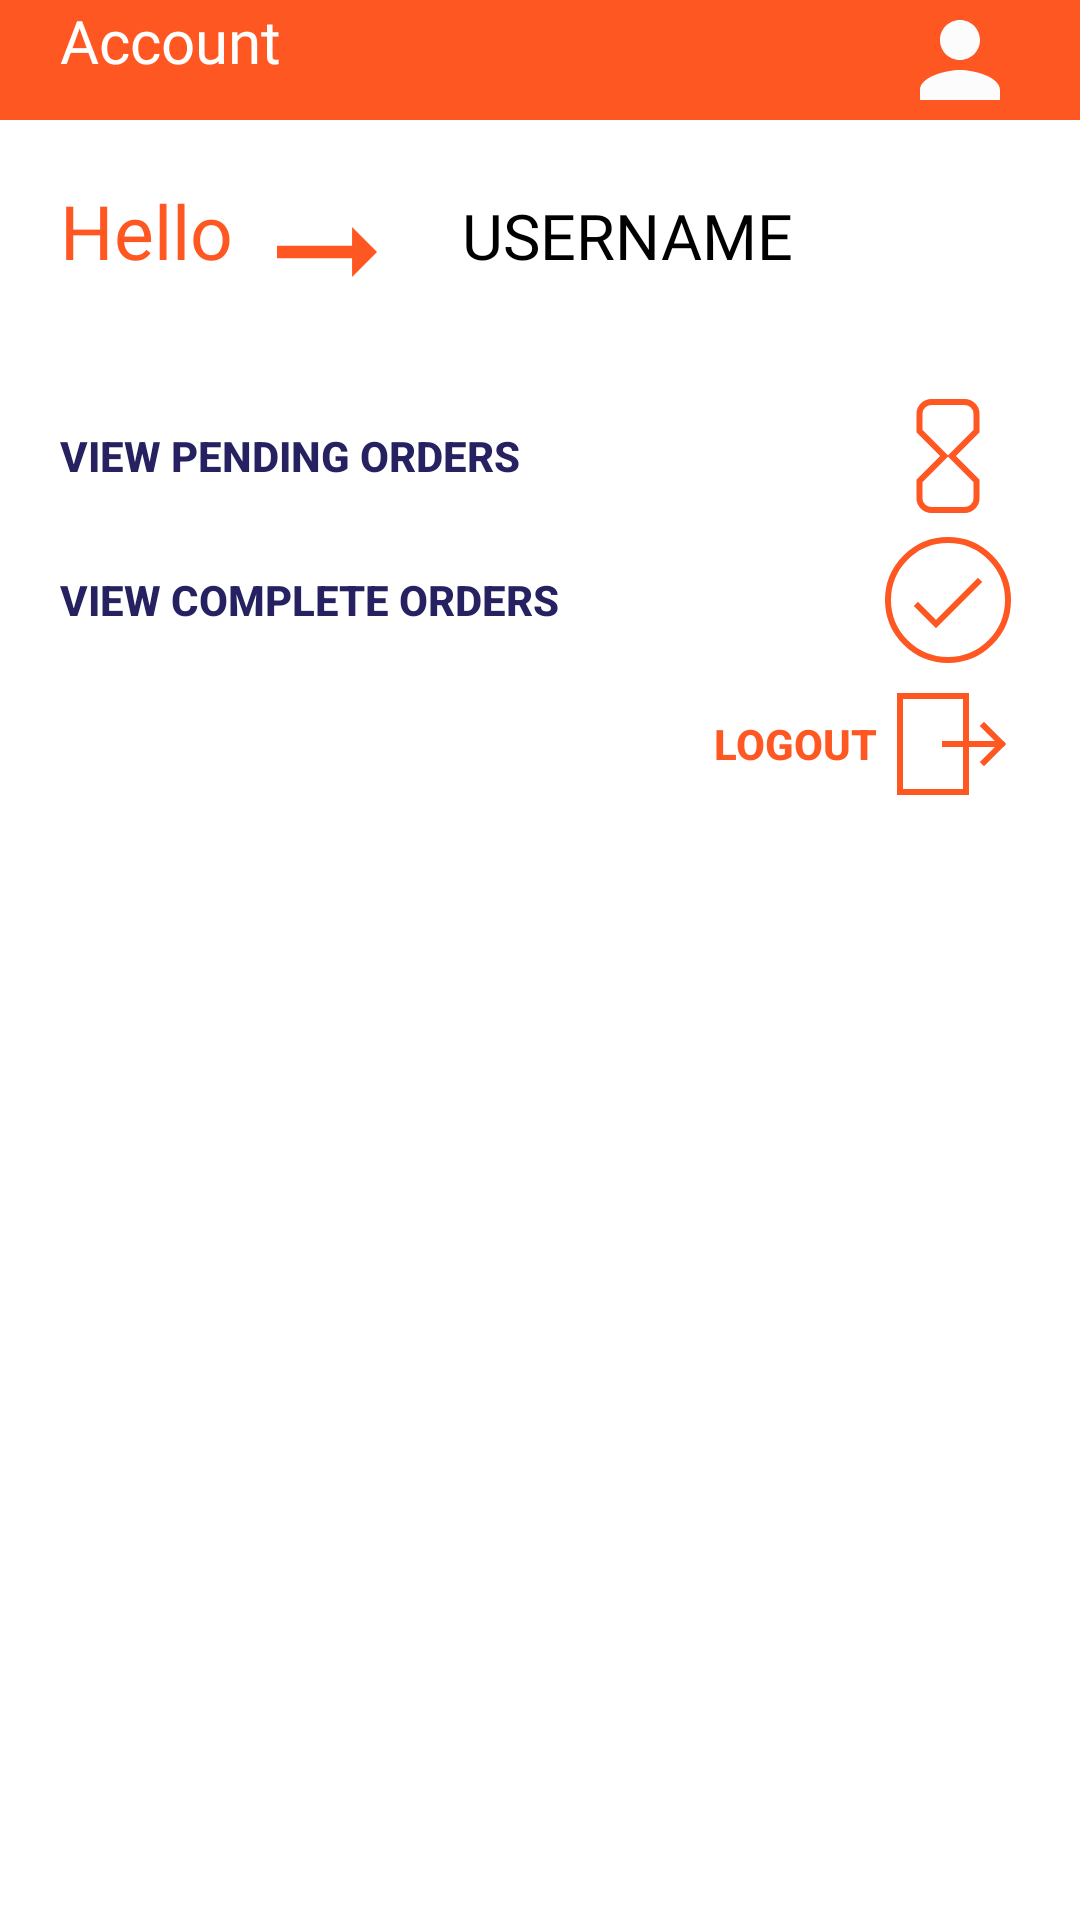

Layout XML and referenced resources for this Android screen:
<!-- AndroidManifest.xml: application theme Theme.ECarServices -->
<!-- res/layout/fragment_account.xml -->
<?xml version="1.0" encoding="utf-8"?>
<LinearLayout xmlns:android="http://schemas.android.com/apk/res/android"
    xmlns:tools="http://schemas.android.com/tools"
    android:layout_width="match_parent"
    android:layout_height="match_parent"
    tools:context=".customer.AccountFragment"
    android:orientation="vertical">

    
    <LinearLayout
        android:layout_width="match_parent"
        android:layout_height="wrap_content"
        android:orientation="horizontal"
        android:background="@color/master">
        <TextView
            android:layout_width="wrap_content"
            android:layout_height="wrap_content"
            android:text="Account"
            android:textColor="@color/white"
            android:textSize="20sp"
            android:paddingStart="20dp"
            android:fontFamily="@font/bungee"


            />
        <ImageView
            android:layout_width="match_parent"
            android:layout_height="40dp"
            android:src="@drawable/ic_baseline_person_24"
            android:textColor="@color/white"
            android:layout_gravity="center_vertical"
            android:scaleType="fitEnd"
            android:paddingEnd="20dp"
            android:backgroundTint="@color/white"
            android:id="@+id/emptycart"

            />



    </LinearLayout>
    <LinearLayout
        android:layout_width="match_parent"
        android:layout_height="wrap_content"
        android:orientation="horizontal"
        android:layout_marginTop="20dp"
        >
        <TextView
            android:layout_width="wrap_content"
            android:layout_height="wrap_content"
            android:text="Hello "
            android:textColor="@color/master"
            android:textSize="25sp"
            android:paddingStart="20dp"
            android:fontFamily="@font/baloo_paaji"


            />
        <ImageView
            android:layout_width="50dp"
            android:layout_height="wrap_content"
            android:text="Hello "
            android:textColor="#FF5722"
            android:scaleType="centerCrop"
            android:src="@drawable/ic_baseline_arrow_right_alt_24"
            android:layout_gravity="center_vertical"
            />
        <TextView
            android:layout_width="wrap_content"
            android:layout_height="wrap_content"
            android:text="UserName "
            android:textColor="@color/black"
            android:textSize="21sp"
            android:paddingStart="20dp"
            android:fontFamily="@font/baloo_paaji"
            android:textAllCaps="true"
            android:id="@+id/usernametext"

            />



    </LinearLayout>
    <LinearLayout
        android:layout_width="match_parent"
        android:layout_height="wrap_content"
        android:orientation="vertical"
        android:padding="20dp"
        >
        <Button
            android:id="@+id/viewpending"
            android:layout_width="match_parent"
            android:layout_height="wrap_content"
            android:background="#00000000"
            android:textColor="@color/primary"
            android:text="View Pending Orders"
            android:textAlignment="textStart"
            android:textStyle="bold"
            android:drawableEnd="@drawable/ic_hourglass"
           />
        <Button
            android:id="@+id/viewdone"
            android:textStyle="bold"
            android:layout_width="match_parent"
            android:layout_height="wrap_content"
            android:background="#00000000"
            android:textColor="@color/primary"
            android:text="View Complete Orders"
            android:textAlignment="textStart"
            android:drawableEnd="@drawable/ic_ok_circle"/>











        <Button
            android:id="@+id/logoutuser"
            android:layout_width="match_parent"
            android:layout_height="wrap_content"
            android:background="#00000000"
            android:textColor="@color/master"
            android:text="Logout"
            android:textStyle="bold"
            android:textAlignment="textEnd"
            android:drawableEnd="@drawable/ic_exit"
            />


    </LinearLayout>


</LinearLayout>
<!-- resources referenced by this layout -->
<resources>
  <color name="black">#FF000000</color>
  <color name="master">#FFFF5722</color>
  <color name="primary">#262261</color>
  <color name="white">#FFFFFFFF</color>
  <!-- drawable ic_baseline_arrow_right_alt_24 (drawable) -->
  <vector android:autoMirrored="true" android:height="48dp"
      android:tint="#FF5722" android:viewportHeight="24"
      android:viewportWidth="24" android:width="48dp" xmlns:android="http://schemas.android.com/apk/res/android">
      <path android:fillColor="@android:color/white" android:pathData="M16.01,11H4v2h12.01v3L20,12l-3.99,-4z"/>
  </vector>
  <!-- drawable ic_baseline_person_24 (drawable) -->
  <vector android:height="24dp" android:tint="#FCFCFC"
      android:viewportHeight="24" android:viewportWidth="24"
      android:width="24dp" xmlns:android="http://schemas.android.com/apk/res/android">
      <path android:fillColor="@android:color/white" android:pathData="M12,12c2.21,0 4,-1.79 4,-4s-1.79,-4 -4,-4 -4,1.79 -4,4 1.79,4 4,4zM12,14c-2.67,0 -8,1.34 -8,4v2h16v-2c0,-2.66 -5.33,-4 -8,-4z"/>
  </vector>
  <!-- drawable ic_hourglass (drawable) -->
  <vector xmlns:android="http://schemas.android.com/apk/res/android"
      android:width="48dp"
      android:height="48dp"
      android:viewportWidth="24"
      android:viewportHeight="24">
    <path
        android:pathData="M16.7647,7.8211L16.7647,5C16.7647,3.8954 15.8693,3 14.7647,3L9.2353,3C8.1307,3 7.2353,3.8954 7.2353,5L7.2353,7.8211L11.4142,12L7.2353,16.1789L7.2353,19C7.2353,20.1046 8.1307,21 9.2353,21L14.7647,21C15.8693,21 16.7647,20.1046 16.7647,19L16.7647,16.1789L12.5858,12L16.7647,7.8211Z"
        android:strokeLineJoin="miter"
        android:strokeWidth="1"
        android:fillColor="#00000000"
        android:strokeColor="#FFFF5722"
        android:strokeLineCap="square"/>
  </vector>
  <!-- drawable ic_ok_circle (drawable) -->
  <vector xmlns:android="http://schemas.android.com/apk/res/android"
      android:width="48dp"
      android:height="48dp"
      android:viewportWidth="24"
      android:viewportHeight="24">
    <path
        android:pathData="M7,13l3,3l7,-7"
        android:strokeLineJoin="miter"
        android:strokeWidth="1"
        android:fillColor="#00000000"
        android:strokeColor="#FFFF5722"
        android:strokeLineCap="square"/>
    <path
        android:pathData="M12,12m-10,0a10,10 0,1 1,20 0a10,10 0,1 1,-20 0"
        android:strokeLineJoin="miter"
        android:strokeWidth="1"
        android:fillColor="#00000000"
        android:strokeColor="#FFFF5722"
        android:strokeLineCap="square"/>
  </vector>
  <style name="Theme.ECarServices" parent="Theme.MaterialComponents.DayNight.NoActionBar">
          <item name="colorPrimary">@color/primary</item>
          <item name="colorPrimaryVariant">@color/primary</item>
          <item name="colorOnPrimary">@color/white</item>
          
          <item name="colorSecondary">@color/teal_200</item>
          <item name="colorSecondaryVariant">@color/teal_700</item>
          <item name="colorOnSecondary">@color/black</item>
          
          <item name="android:statusBarColor" tools:targetApi="l">?attr/colorPrimaryVariant</item>
          
      </style>
  <color name="teal_200">#FF03DAC5</color>
  <color name="teal_700">#FF018786</color>
</resources>
